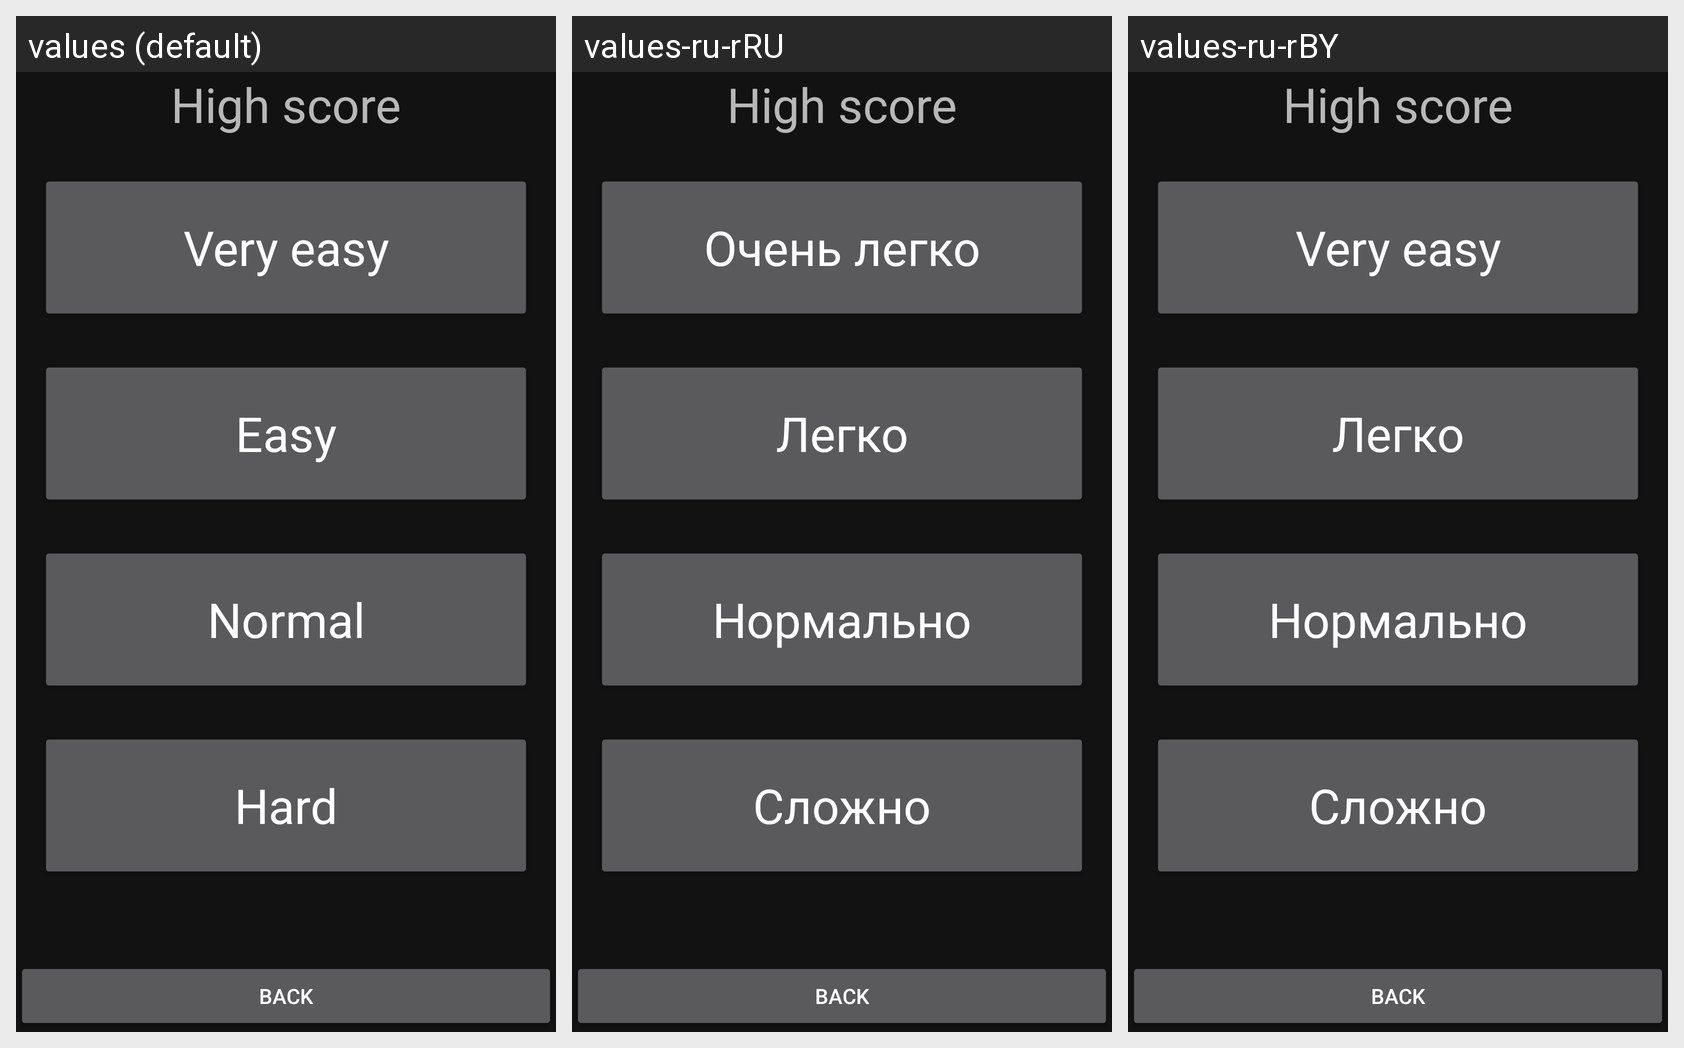

This grid shows one Android layout under several languages. Give, for every string resource on the screen, its name, the default text and each shown locale's text.
Android screen res/layout/fragment_high_score_menu.xml rendered under 3 locales, left to right: values (default), values-ru-rRU, values-ru-rBY. Device: Nexus 5 (rendered at 1080×1920; each locale shown at half size, 540×960, under a caption strip naming it); theme Theme.SapperGame.NoActionBar.
Strings drawn on this screen, with the default value and each locale's value (text and hints the layout hard-codes appear in the picture but are not listed):

high_score_fragment
  values: High score
  values-ru-rRU: High score  [not translated; the default value is used]
  values-ru-rBY: High score  [not translated; the default value is used]

buttonVeryEasy_text
  values: Very easy
  values-ru-rRU: Очень легко
  values-ru-rBY: Very easy  [not translated; the default value is used]

buttonEasy_text
  values: Easy
  values-ru-rRU: Легко
  values-ru-rBY: Легко

buttonNormal_text
  values: Normal
  values-ru-rRU: Нормально
  values-ru-rBY: Нормально

buttonHard_text
  values: Hard
  values-ru-rRU: Сложно
  values-ru-rBY: Сложно
